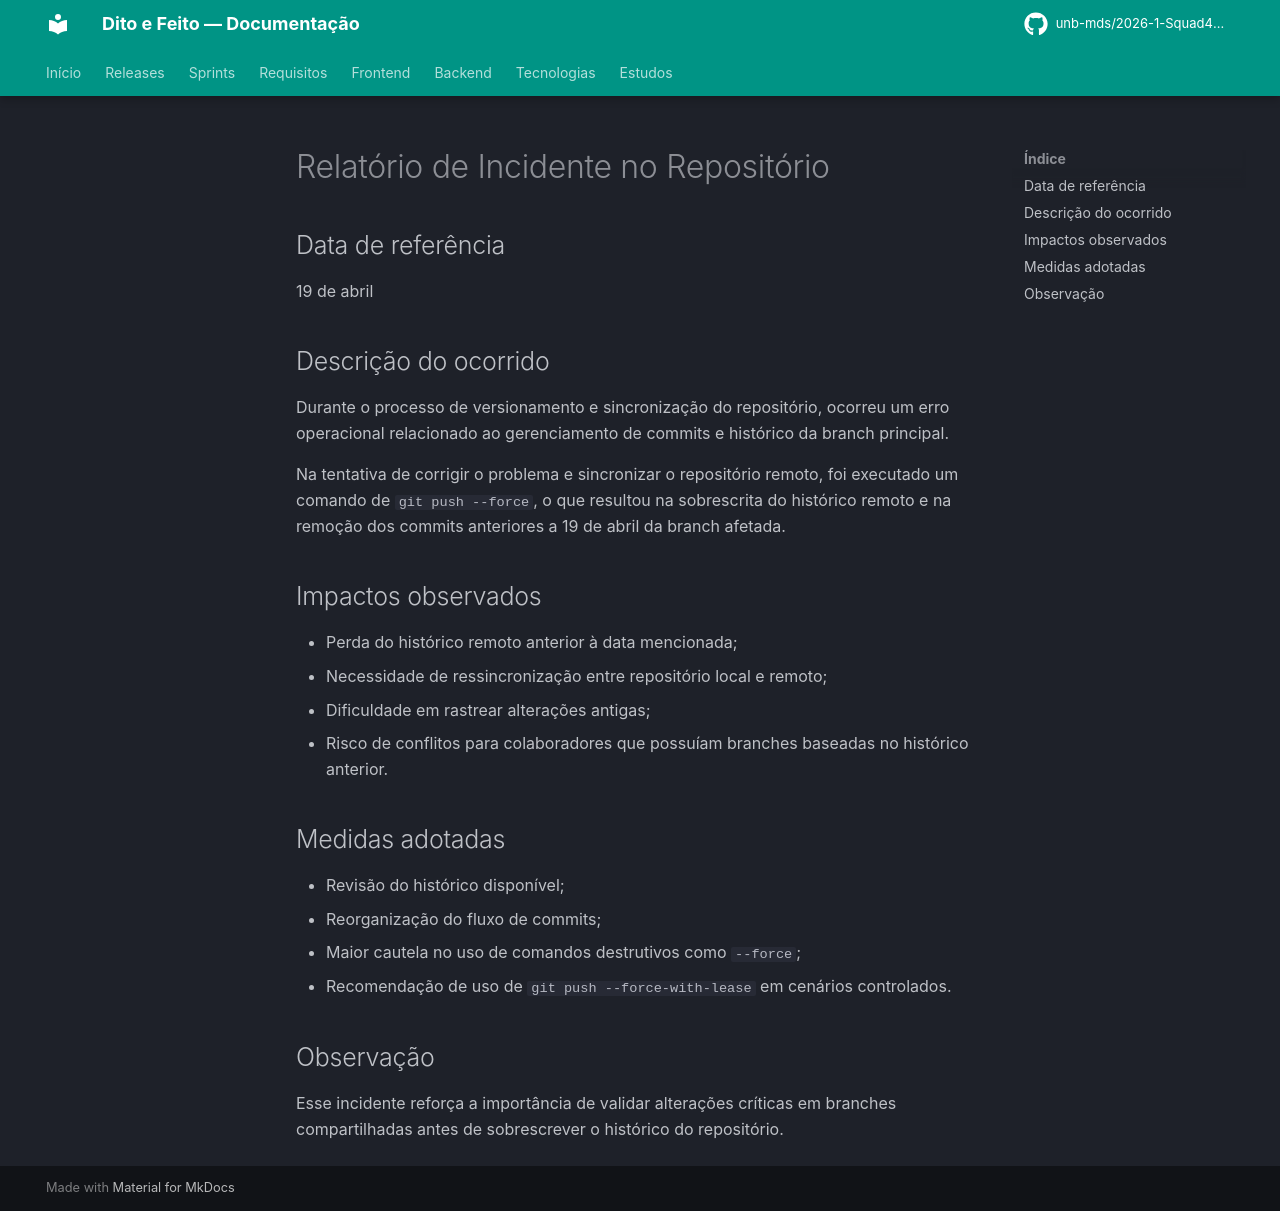

repository: unb-mds/2026-1-Squad4-Dito_e_Feito · page: observações/forceinIndevido/index.html · generator: mkdocs

# Relatório de Incidente no Repositório

## Data de referência
19 de abril

## Descrição do ocorrido
Durante o processo de versionamento e sincronização do repositório, ocorreu um erro operacional relacionado ao gerenciamento de commits e histórico da branch principal.

Na tentativa de corrigir o problema e sincronizar o repositório remoto, foi executado um comando de `git push --force`, o que resultou na sobrescrita do histórico remoto e na remoção dos commits anteriores a 19 de abril da branch afetada.

## Impactos observados
- Perda do histórico remoto anterior à data mencionada;
- Necessidade de ressincronização entre repositório local e remoto;
- Dificuldade em rastrear alterações antigas;
- Risco de conflitos para colaboradores que possuíam branches baseadas no histórico anterior.

## Medidas adotadas
- Revisão do histórico disponível;
- Reorganização do fluxo de commits;
- Maior cautela no uso de comandos destrutivos como `--force`;
- Recomendação de uso de `git push --force-with-lease` em cenários controlados.

## Observação
Esse incidente reforça a importância de validar alterações críticas em branches compartilhadas antes de sobrescrever o histórico do repositório.
